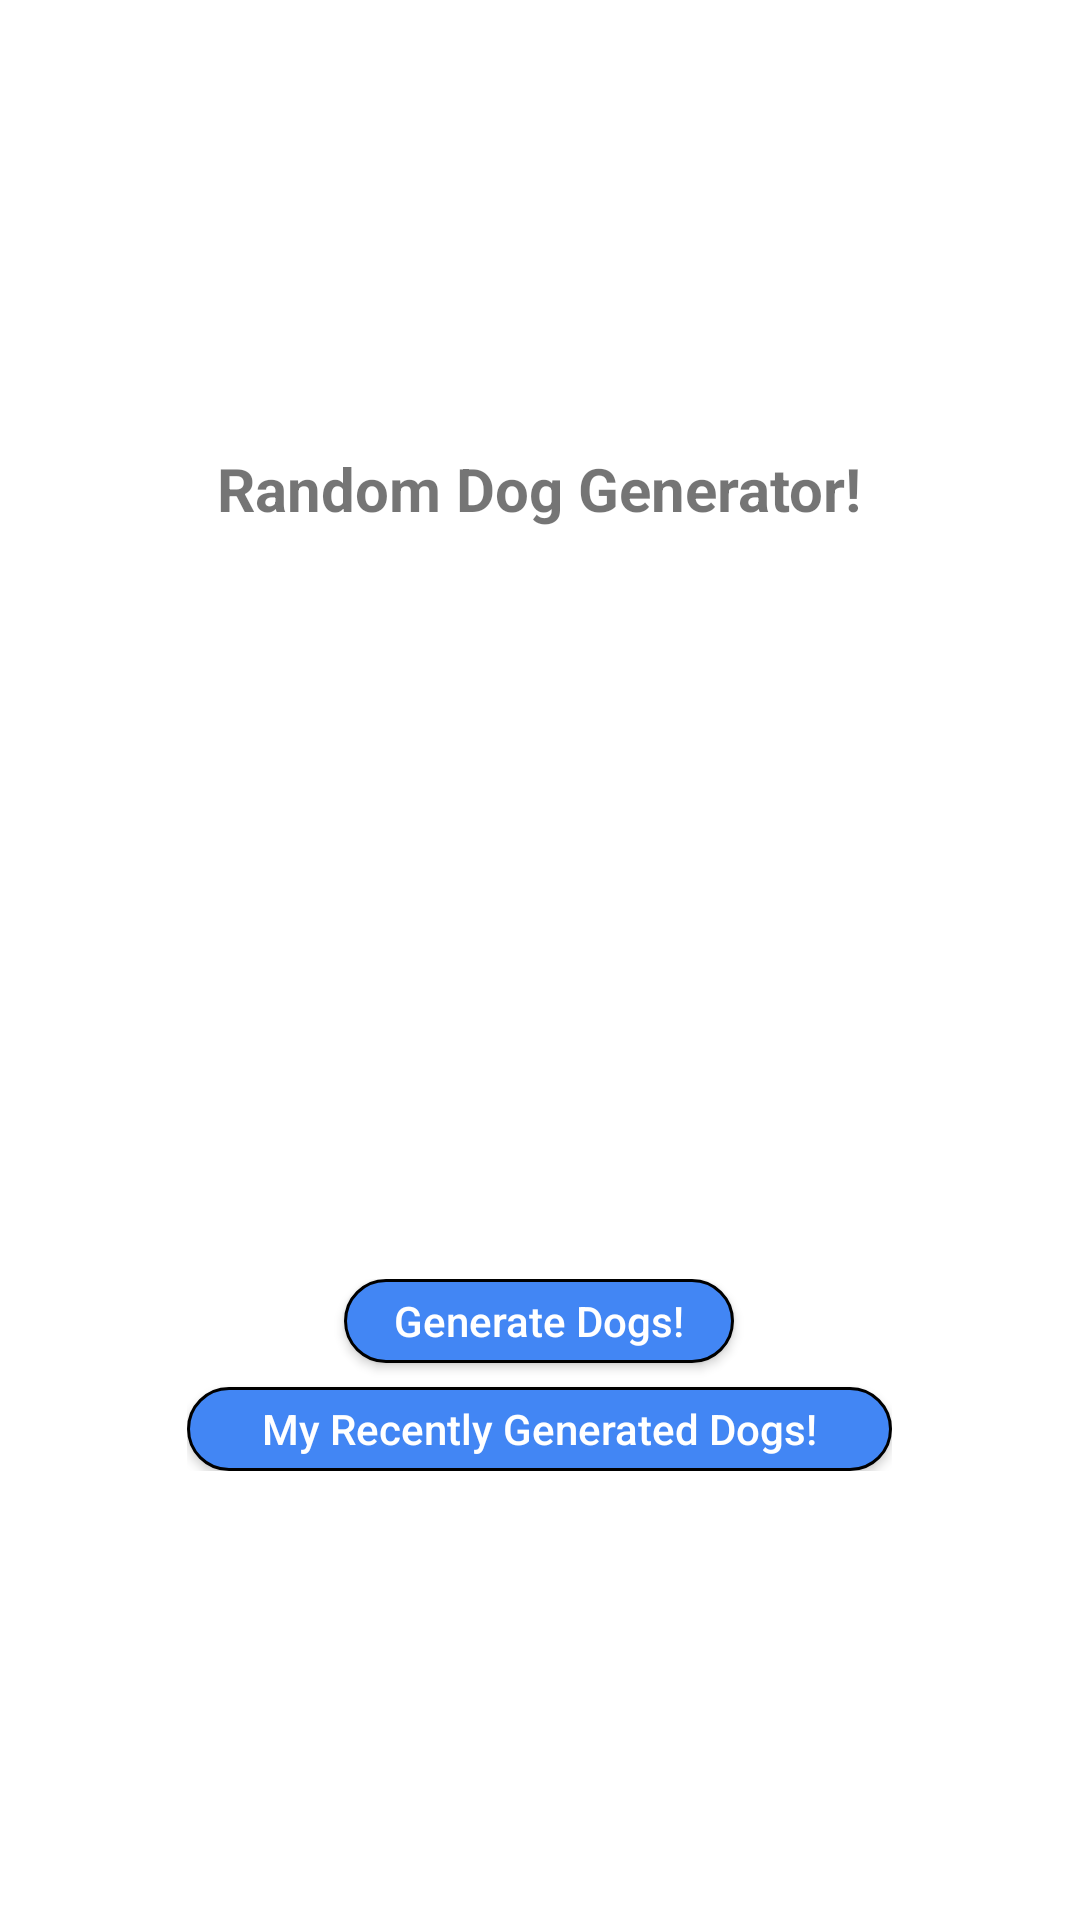

Reconstruct the res/layout file that produces this screen, plus the resources it refers to.
<!-- AndroidManifest.xml: application theme Theme.RandomDogs -->
<!-- res/layout/activity_main.xml -->
<?xml version="1.0" encoding="utf-8"?>
<LinearLayout xmlns:android="http://schemas.android.com/apk/res/android"
    xmlns:app="http://schemas.android.com/apk/res-auto"
    xmlns:tools="http://schemas.android.com/tools"
    android:layout_width="match_parent"
    android:layout_height="match_parent"
    android:orientation="vertical"
    android:gravity="center"
    tools:context=".MainActivity">

    <LinearLayout
        android:layout_width="wrap_content"
        android:layout_height="wrap_content"
        android:layout_marginBottom="250dp">

        <TextView
            android:layout_width="wrap_content"
            android:layout_height="wrap_content"
            android:layout_marginTop="0dp"
            android:text="Random Dog Generator!"
            android:textSize="20sp"
            android:textStyle="bold" />

    </LinearLayout>

    <LinearLayout
        android:layout_width="wrap_content"
        android:layout_height="wrap_content"
        android:orientation="vertical"
        android:gravity="center">
        <androidx.appcompat.widget.AppCompatButton
            android:id="@+id/generateButton"
            android:layout_width="130dp"
            android:layout_height="28dp"
            android:textAllCaps="false"
            android:textColor="@color/white"
            android:text="Generate Dogs!"
            android:background="@drawable/custom_button"/>
        <androidx.appcompat.widget.AppCompatButton
            android:id="@+id/recentButton"
            android:layout_width="235dp"
            android:layout_height="28dp"
            android:text="My Recently Generated Dogs!"
            android:layout_marginTop="8dp"
            android:background="@drawable/custom_button"
            android:textColor="@color/white"
            android:textAllCaps="false"/>
    </LinearLayout>




</LinearLayout>
<!-- resources referenced by this layout -->
<resources>
  <color name="white">#FFFFFFFF</color>
  
      //Custom Color
  <!-- drawable custom_button (drawable) -->
  <?xml version="1.0" encoding="utf-8"?>
  <shape xmlns:android="http://schemas.android.com/apk/res/android">
      <solid android:color="@color/button_color"/>
      <corners android:radius="30dp"/>
      <stroke android:color="@color/black" android:width="1dp"/>
  </shape>
  <style name="Theme.RandomDogs" parent="Theme.MaterialComponents.DayNight.DarkActionBar">
          
          <item name="colorPrimary">@color/purple_500</item>
          <item name="colorPrimaryVariant">@color/purple_700</item>
          <item name="colorOnPrimary">@color/white</item>
          
          <item name="colorSecondary">@color/teal_200</item>
          <item name="colorSecondaryVariant">@color/teal_700</item>
          <item name="colorOnSecondary">@color/black</item>
          
          <item name="android:statusBarColor">?attr/colorPrimaryVariant</item>
          
      </style>
  <color name="button_color">#4286F4</color>
  <color name="black">#FF000000</color>
  <color name="purple_500">#FF6200EE</color>
  <color name="purple_700">#FF3700B3</color>
  <color name="teal_200">#FF03DAC5</color>
  <color name="teal_700">#FF018786</color>
</resources>
